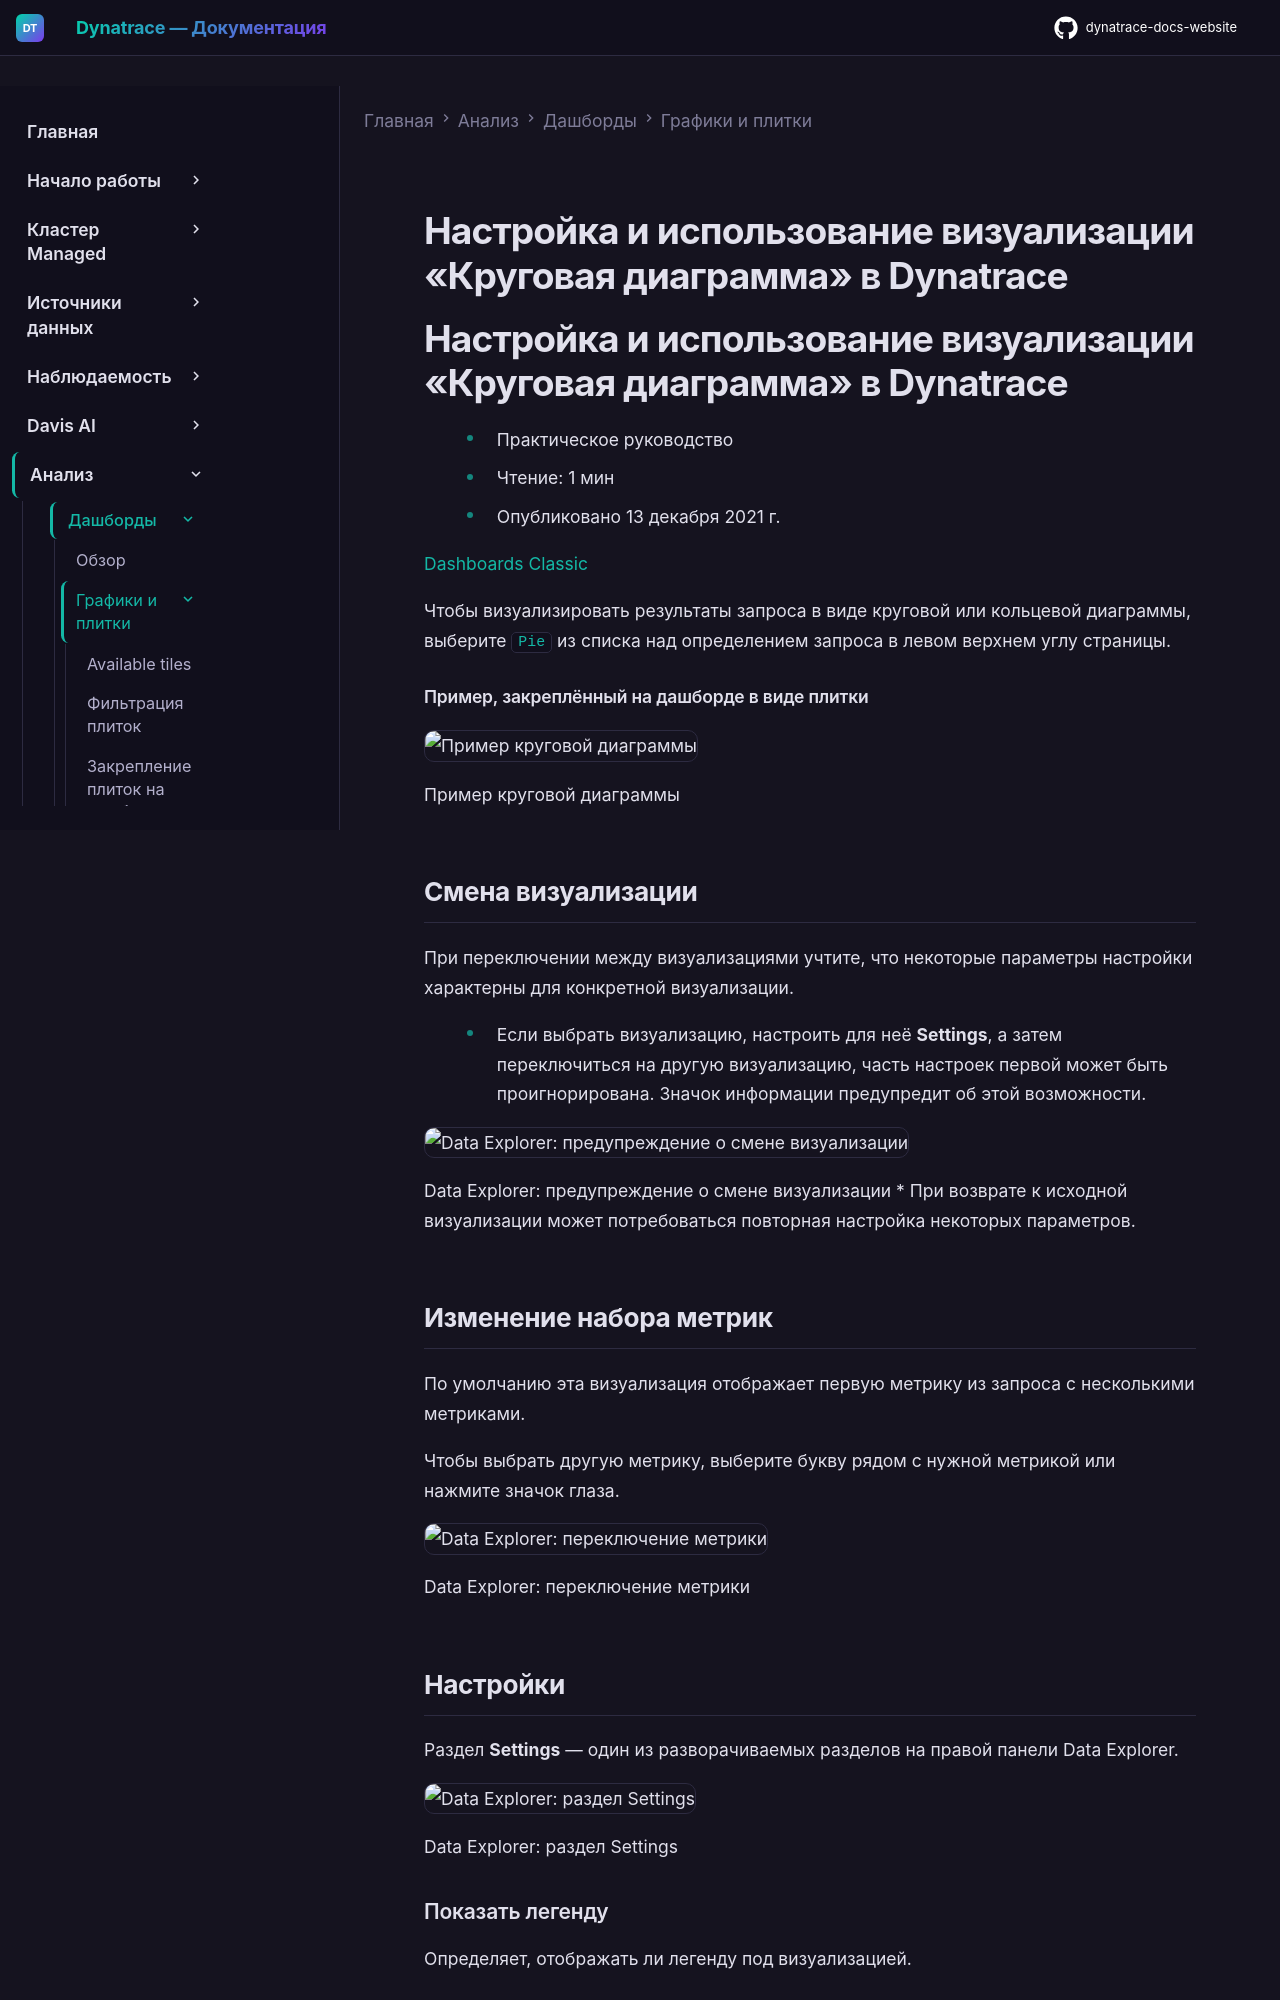

repository: Yerkebulan-Ardabayev/dynatrace-docs-website · page: managed-ru/analyze-explore-automate/dashboards-classic/charts-and-tiles/visualization-pie/index.html · generator: mkdocs

---
title: Настройка и использование визуализации «Круговая диаграмма» в Dynatrace
source: https://docs.dynatrace.com/managed/analyze-explore-automate/dashboards-classic/charts-and-tiles/visualization-pie
scraped: 2026-05-12T11:13:06.685151
---

# Настройка и использование визуализации «Круговая диаграмма» в Dynatrace

# Настройка и использование визуализации «Круговая диаграмма» в Dynatrace

* Практическое руководство
* Чтение: 1 мин
* Опубликовано 13 декабря 2021 г.

[Dashboards Classic](/managed/analyze-explore-automate/dashboards-classic "Узнайте, как создавать дашборды Dynatrace Classic, управлять ими и использовать их.")

Чтобы визуализировать результаты запроса в виде круговой или кольцевой диаграммы, выберите `Pie` из списка над определением запроса в левом верхнем углу страницы.

#### Пример, закреплённый на дашборде в виде плитки

![Пример круговой диаграммы](https://dt-cdn.net/images/example-tile-pie-299-0d33c675a7.png)

Пример круговой диаграммы

## Смена визуализации

При переключении между визуализациями учтите, что некоторые параметры настройки характерны для конкретной визуализации.

* Если выбрать визуализацию, настроить для неё **Settings**, а затем переключиться на другую визуализацию, часть настроек первой может быть проигнорирована. Значок информации предупредит об этой возможности.

  ![Data Explorer: предупреждение о смене визуализации](https://dt-cdn.net/images/change-visualization-warning-1277-9438aaceea.png)

  Data Explorer: предупреждение о смене визуализации
* При возврате к исходной визуализации может потребоваться повторная настройка некоторых параметров.

## Изменение набора метрик

По умолчанию эта визуализация отображает первую метрику из запроса с несколькими метриками.

Чтобы выбрать другую метрику, выберите букву рядом с нужной метрикой или нажмите значок глаза.

![Data Explorer: переключение метрики](https://dt-cdn.net/images/eye-toggle-metric-1238-d343b9cc0e.png)

Data Explorer: переключение метрики
